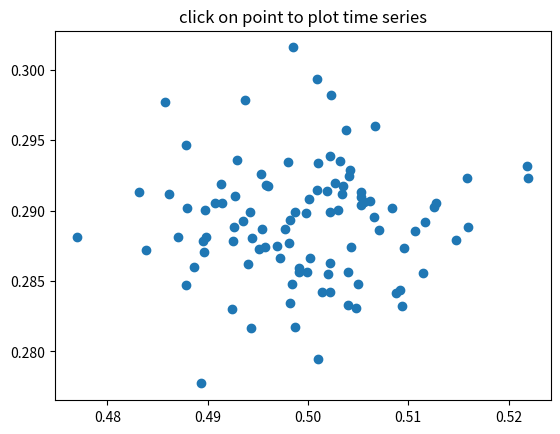

Write Python code to recreate this figure.
"""
compute the mean and stddev of 100 data sets and plot mean vs stddev.
When you click on one of the mu, sigma points, plot the raw data from
the dataset that generated the mean and stddev
"""
import numpy as np
import matplotlib.pyplot as plt
# Force matplotlib to not use any Xwindows backend.
# plt.use('Agg')
X = np.random.rand(100, 1000)
xs = np.mean(X, axis=1)
ys = np.std(X, axis=1)

fig = plt.figure()
ax = fig.add_subplot(111)
ax.set_title('click on point to plot time series')
line, = ax.plot(xs, ys, 'o', picker=5)  # 5 points tolerance


def onpick(event):

    if event.artist!=line: return True

    N = len(event.ind)
    if not N: return True


    figi = plt.figure()
    for subplotnum, dataind in enumerate(event.ind):
        ax = figi.add_subplot(N,1,subplotnum+1)
        ax.plot(X[dataind])
        ax.text(0.05, 0.9, 'mu=%1.3f\nsigma=%1.3f'%(xs[dataind], ys[dataind]),
                transform=ax.transAxes, va='top')
        ax.set_ylim(-0.5, 1.5)
    figi.show()
    return True

fig.canvas.mpl_connect('pick_event', onpick)

plt.show()
